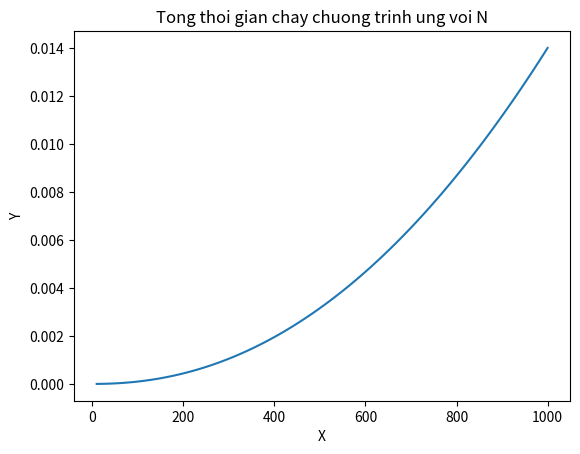

Here is the Python script that generated this plot:
import math
import numpy as np
import matplotlib.pyplot as plt

x = []
y = []
sum = np.double(0)
for i in range(10, 1001, 10):
    temp = (3*i*math.log2(i) + 5)/math.pow(10,8)
    x.append(i)
    sum = sum + temp
    y.append(sum)

print("Tong thoi gian chay la:",sum)

x = np.array(x)
y = np.array(y)

plt.plot(x,y)
plt.xlabel('X')
plt.ylabel('Y')
plt.title("Tong thoi gian chay chuong trinh ung voi N")
plt.show()